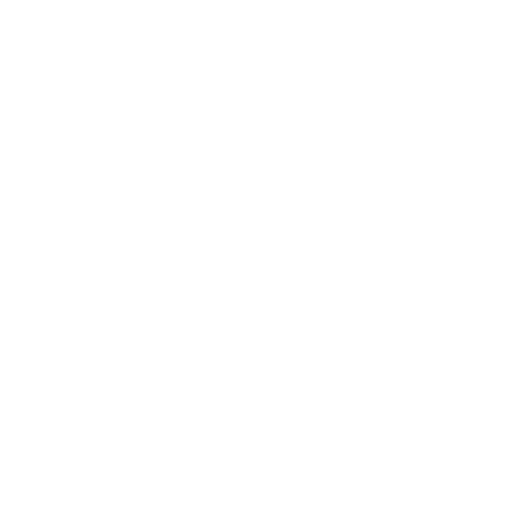
t = 0.00 s
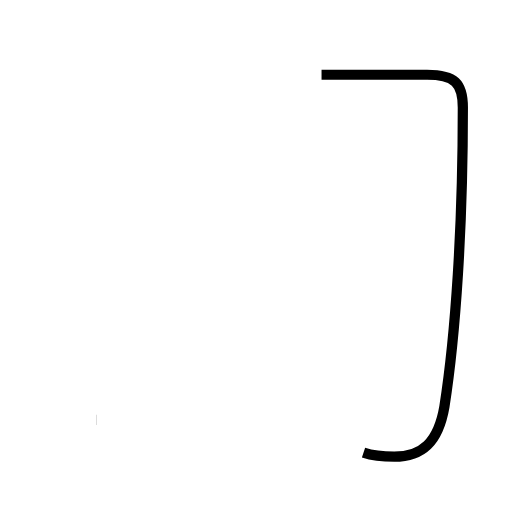
t = 1.68 s
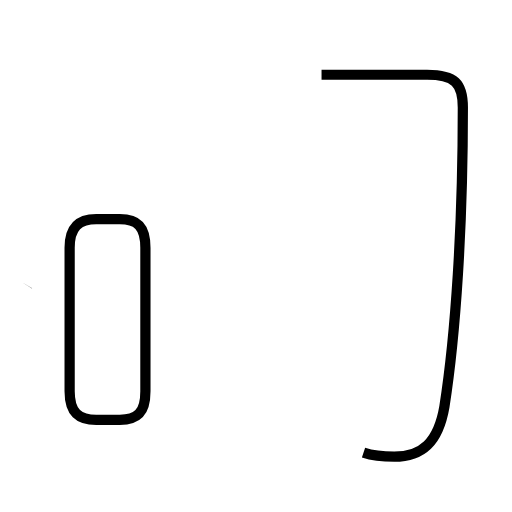
t = 3.18 s
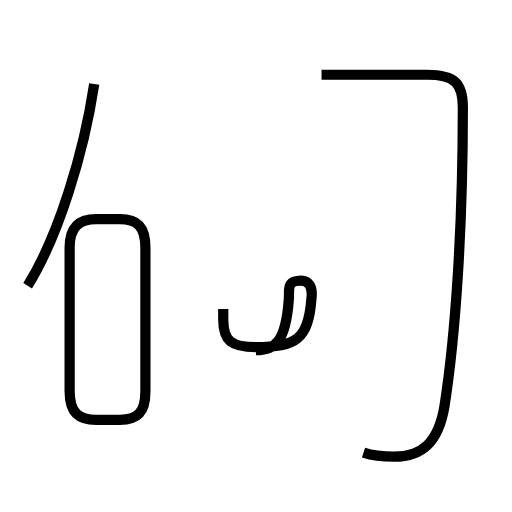
t = 4.59 s
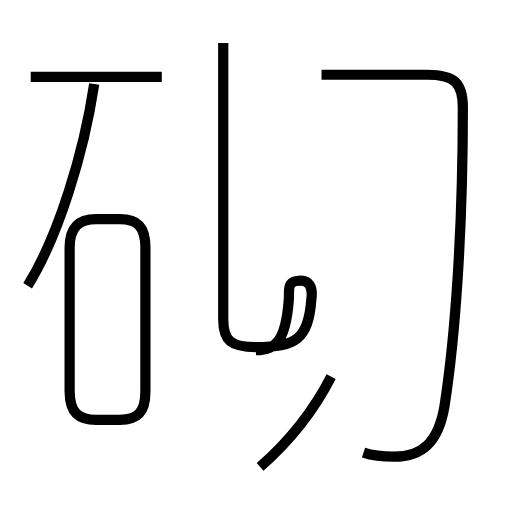
t = 6.09 s
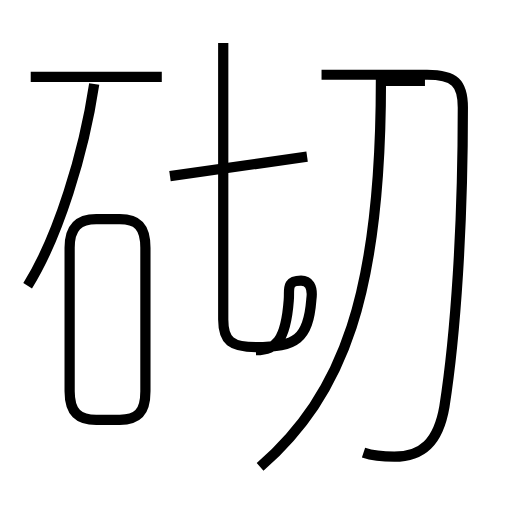
t = 7.51 s

The animated SVG that drew these frames (rendered in a browser with its animation timeline set to each time). Animation: 7 SMIL elements (animate=7); one cycle of 7.51 s.

<?xml version='1.0' encoding='utf-8'?>
<svg viewBox="0.0 -6.0 50.0 50.0" version="1.1" xmlns="http://www.w3.org/2000/svg"><rect x="-1000" y="-1000" width="2000" height="2000" stroke="white" fill="white" /><g style="fill:none;stroke:#000000;stroke-width:1"><path d="M 35.5 0.2 C 36.4 0.5 37.5 0.6 38.5 0.6 C 41.2 0.6 42.8 -0.8 43.4 -4.3 C 44.5 -11.3 45.2 -21.9 45.2 -33.5 C 45.2 -35.9 44.4 -36.7 41.7 -36.7 L 31.4 -36.7 " transform="translate(0.0 38.0)" stroke-dasharray="55.91977490051727" stroke-dashoffset="55.91977490051727"><animate attributeName="stroke-dashoffset" from="55.91977490051727" to="0" dur="1.677593247015518s" begin="0s" fill="freeze" /></path><path d="M 9.4 -3.0 L 11.7 -3.0 C 13.4 -3.0 14.2 -3.7 14.2 -5.8 L 14.2 -19.8 C 14.2 -21.9 13.4 -22.6 11.7 -22.6 L 9.4 -22.6 C 7.7 -22.6 6.8 -21.8 6.8 -19.8 L 6.8 -5.8 C 6.8 -3.7 7.7 -3.0 9.4 -3.0 Z " transform="translate(0.0 38.0)" stroke-dasharray="50.17239724672045" stroke-dashoffset="50.17239724672045"><animate attributeName="stroke-dashoffset" from="50.17239724672045" to="0" dur="1.5051719174016134s" begin="1.677593247015518s" fill="freeze" /></path><path d="M 2.7 -16.1 C 5.7 -20.9  8.2 -29.1  9.2 -35.8 " transform="translate(0.0 38.0)" stroke-dasharray="20.864105979845608" stroke-dashoffset="20.864105979845608"><animate attributeName="stroke-dashoffset" from="20.864105979845608" to="0" dur="0.6259231793953682s" begin="3.1827651644171313s" fill="freeze" /></path><path d="M 25.0 -9.8 C 26.9 -9.8 27.9 -10.7 28.2 -14.7 C 28.3 -15.7 27.9 -16.6 29.4 -16.6 C 30.1 -16.6 30.6 -16.1 30.4 -14.7 C 30.1 -10.9 28.9 -10.1 25.0 -10.1 C 22.6 -10.1 21.8 -10.7 21.8 -12.8 L 21.8 -39.8 " transform="translate(0.0 38.0)" stroke-dasharray="52.046299966291144" stroke-dashoffset="52.046299966291144"><animate attributeName="stroke-dashoffset" from="52.046299966291144" to="0" dur="1.5613889989887342s" begin="3.8086883438124994s" fill="freeze" /></path><path d="M 15.8 -36.5 L 3.0 -36.5 " transform="translate(0.0 38.0)" stroke-dasharray="12.8" stroke-dashoffset="12.8"><animate attributeName="stroke-dashoffset" from="12.8" to="0" dur="0.384s" begin="5.370077342801234s" fill="freeze" /></path><path d="M 25.4 1.6 C 33.5 -5.5 37.2 -15.2 37.2 -36.1 L 41.5 -36.1 " transform="translate(0.0 38.0)" stroke-dasharray="45.13948721612068" stroke-dashoffset="45.13948721612068"><animate attributeName="stroke-dashoffset" from="45.13948721612068" to="0" dur="1.3541846164836202s" begin="5.754077342801234s" fill="freeze" /></path><path d="M 16.6 -26.8 L 30.0 -28.7" transform="translate(0.0 38.0)" stroke-dasharray="13.534031180694093" stroke-dashoffset="13.534031180694093"><animate attributeName="stroke-dashoffset" from="13.534031180694093" to="0" dur="0.4060209354208228s" begin="7.108261959284855s" fill="freeze" /></path></g></svg>
